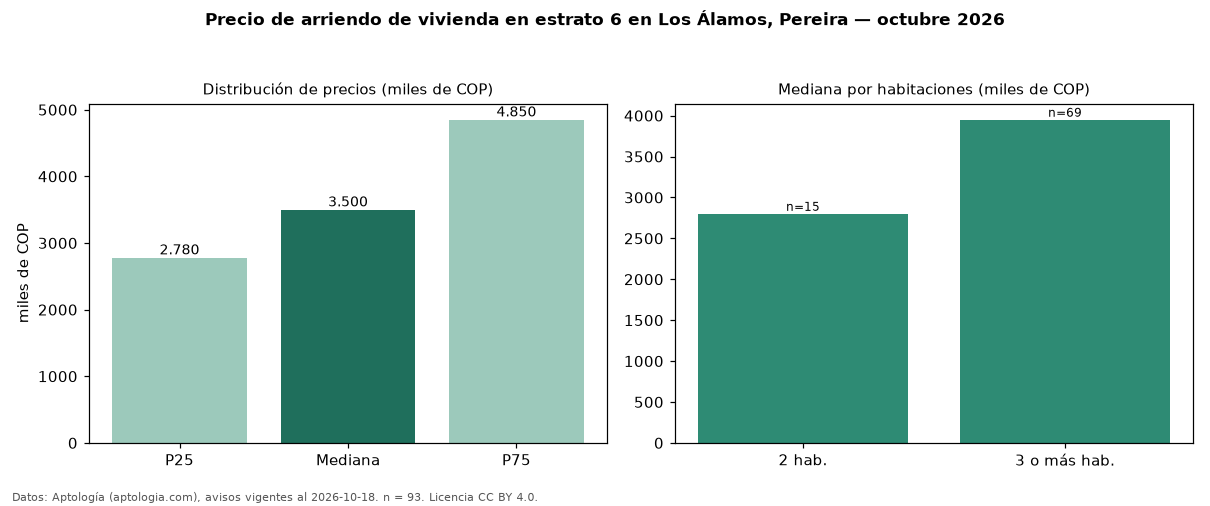

Data behind this chart, as committed beside it:
seccion, metrica, valor, moneda, n
precio, p25, 2780000, COP, 93
precio, mediana, 3500000, COP, 93
precio, p75, 4850000, COP, 93
precio, minimo, 950000, COP, 93
precio, maximo, 25000000, COP, 93
m2, mediana_precio_m2, 31600, COP, 91
m2, area_mediana_m2, 110.0, m2, 91
admin, mediana_admin_mes, 620000, COP, 19
banos, mediana_banos, 2.0, , 
parqueadero, pct_con_parqueadero, 100.0, %, 90
estrato, estrato_mas_frecuente, 6, , 93
habitaciones, 2, 2800000, COP, 15
habitaciones, 3+, 3950000, COP, 69
fuente, fecha_datos, 2026-10-18, , 
fuente, atribucion, https://www.aptologia.com/arriendo/perei…, , 
fuente, licencia, CC BY 4.0, , 
